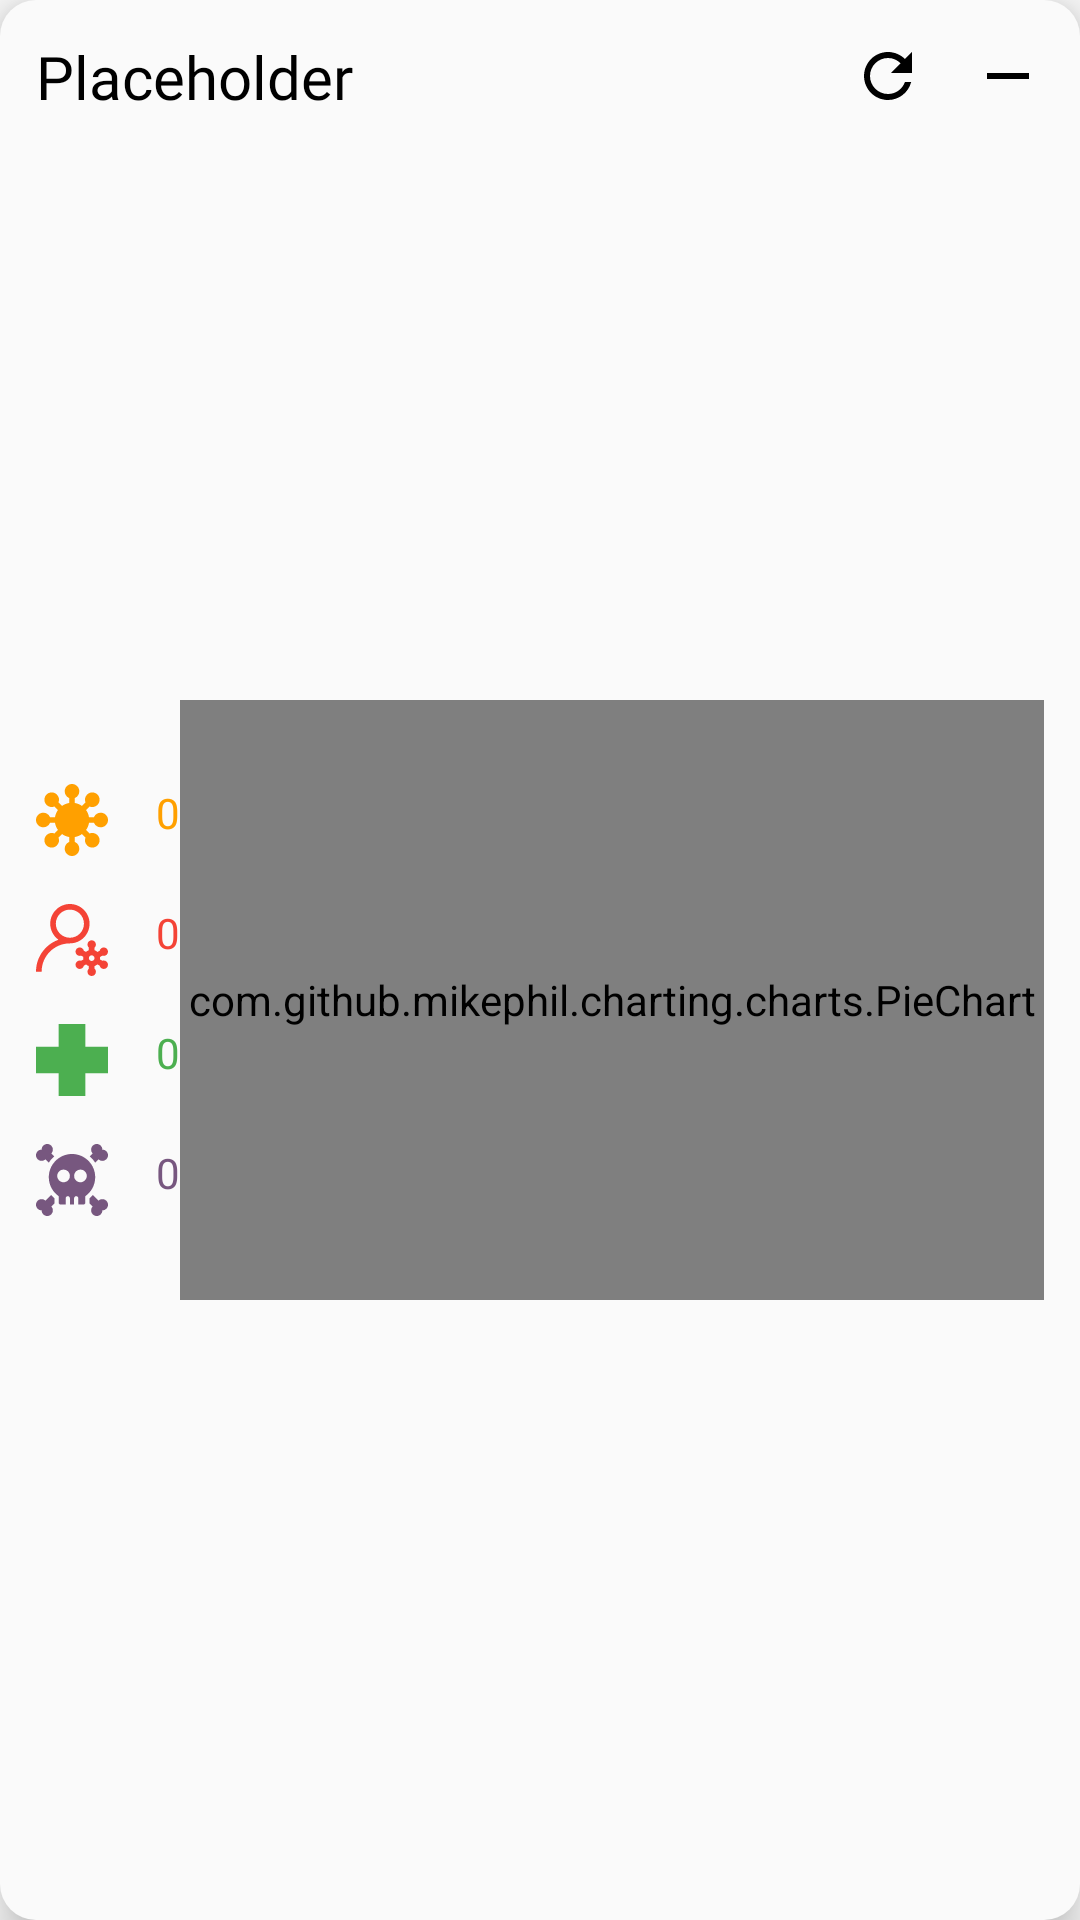

Layout XML and referenced resources for this Android screen:
<!-- AndroidManifest.xml: application theme AppTheme -->
<!-- res/layout/layout_summary_card.xml -->
<?xml version="1.0" encoding="utf-8"?>
<LinearLayout
    xmlns:android="http://schemas.android.com/apk/res/android"
    android:orientation="vertical"
    android:layout_width="match_parent"
    android:layout_height="wrap_content"
    android:layout_marginVertical="8dp"
    android:layout_marginHorizontal="16dp"
    android:padding="12dp"
    android:background="@drawable/background_card"
    android:elevation="8dp">

    <LinearLayout
        android:orientation="horizontal"
        android:layout_width="match_parent"
        android:layout_height="wrap_content"
        android:gravity="center_vertical">

        <TextView
            android:id="@+id/summaryCardTitle"
            android:layout_width="wrap_content"
            android:layout_height="wrap_content"
            android:layout_weight="1"
            android:text="Placeholder"
            android:textSize="20sp"
            android:fontFamily="@font/dongurami"/>

        <ImageButton
            android:id="@+id/summaryCardRefreshButton"
            android:layout_width="24dp"
            android:layout_height="24dp"
            android:src="@drawable/icon_refresh"
            android:background="@android:color/transparent"/>

        <ImageButton
            android:id="@+id/summaryCardRemoveButton"
            android:layout_width="24dp"
            android:layout_height="24dp"
            android:layout_marginLeft="16dp"
            android:src="@drawable/icon_remove"
            android:background="@android:color/transparent"/>

    </LinearLayout>

    <LinearLayout
        android:orientation="horizontal"
        android:layout_width="match_parent"
        android:layout_height="match_parent"
        android:layout_marginVertical="16dp">

        <LinearLayout
            android:orientation="vertical"
            android:layout_width="wrap_content"
            android:layout_height="wrap_content"
            android:layout_gravity="center_vertical">

            <TextView
                android:id="@+id/summaryCardConfirmed"
                android:layout_width="wrap_content"
                android:layout_height="wrap_content"
                android:layout_marginBottom="16dp"
                android:drawableStart="@drawable/icon_confirmed"
                android:drawableTint="@color/colorConfirmed"
                android:drawablePadding="16dp"
                android:text="0"
                android:textColor="@color/colorConfirmed"
                android:fontFamily="@font/dongurami"/>

            <TextView
                android:id="@+id/summaryCardActive"
                android:layout_width="wrap_content"
                android:layout_height="wrap_content"
                android:layout_marginBottom="16dp"
                android:drawableStart="@drawable/icon_active"
                android:drawableTint="@color/colorActive"
                android:drawablePadding="16dp"
                android:text="0"
                android:textColor="@color/colorActive"
                android:fontFamily="@font/dongurami"/>

            <TextView
                android:id="@+id/summaryCardRecovered"
                android:layout_width="wrap_content"
                android:layout_height="wrap_content"
                android:layout_marginBottom="16dp"
                android:drawableStart="@drawable/icon_recovered"
                android:drawableTint="@color/colorRecovered"
                android:drawablePadding="16dp"
                android:text="0"
                android:textColor="@color/colorRecovered"
                android:fontFamily="@font/dongurami"/>

            <TextView
                android:id="@+id/summaryCardDeaths"
                android:layout_width="wrap_content"
                android:layout_height="wrap_content"
                android:drawableStart="@drawable/icon_death"
                android:drawableTint="@color/colorDeath"
                android:drawablePadding="16dp"
                android:text="0"
                android:textColor="@color/colorDeath"
                android:fontFamily="@font/dongurami"/>

        </LinearLayout>

        <com.github.mikephil.charting.charts.PieChart
            android:id="@+id/summaryCardPieChart"
            android:layout_width="match_parent"
            android:layout_height="200dp"
            android:layout_weight="1"
            android:layout_gravity="center_vertical"
            android:visibility="visible"/>

    </LinearLayout>

    <LinearLayout
        android:orientation="horizontal"
        android:layout_width="match_parent"
        android:layout_height="wrap_content"
        android:gravity="center_vertical">

        <TextView
            android:id="@+id/summaryCardUpdatedTime"
            android:layout_width="wrap_content"
            android:layout_height="wrap_content"
            android:layout_weight="1"
            android:drawableStart="@drawable/icon_time"
            android:text="Placeholder"
            android:drawablePadding="16dp"
            android:textSize="16sp"
            android:fontFamily="@font/dongurami"/>

    </LinearLayout>

</LinearLayout>
<!-- resources referenced by this layout -->
<resources>
  <color name="colorActive">#f44336</color>
  <color name="colorConfirmed">#ffa000</color>
  <color name="colorDeath">#77577f</color>
  <color name="colorRecovered">#4caf50</color>
  <!-- drawable background_card (drawable) -->
  <?xml version="1.0" encoding="utf-8"?>
  <shape xmlns:android="http://schemas.android.com/apk/res/android">
      <solid android:color="@color/colorBackground"/>
  
      <corners android:radius="12dp"/>
  </shape>
  <!-- drawable icon_recovered (drawable) -->
  <vector android:height="24dp" android:viewportHeight="512"
      android:viewportWidth="512" android:width="24dp" xmlns:android="http://schemas.android.com/apk/res/android">
      <path android:fillColor="#FF000000" android:pathData="m351,161v-161h-190v161h-161v190h161v161h190v-161h161v-190zM351,161"/>
  </vector>
  <!-- drawable icon_refresh (drawable) -->
  <vector xmlns:android="http://schemas.android.com/apk/res/android"
          android:width="24dp"
          android:height="24dp"
          android:viewportWidth="24.0"
          android:viewportHeight="24.0">
      <path
          android:fillColor="@color/colorText"
          android:pathData="M17.65,6.35C16.2,4.9 14.21,4 12,4c-4.42,0 -7.99,3.58 -7.99,8s3.57,8 7.99,8c3.73,0 6.84,-2.55 7.73,-6h-2.08c-0.82,2.33 -3.04,4 -5.65,4 -3.31,0 -6,-2.69 -6,-6s2.69,-6 6,-6c1.66,0 3.14,0.69 4.22,1.78L13,11h7V4l-2.35,2.35z"/>
  </vector>
  <!-- drawable icon_remove (drawable) -->
  <vector xmlns:android="http://schemas.android.com/apk/res/android"
          android:width="24dp"
          android:height="24dp"
          android:viewportWidth="24.0"
          android:viewportHeight="24.0">
      <path
          android:fillColor="@color/colorText"
          android:pathData="M19,13H5v-2h14v2z"/>
  </vector>
  <style name="AppTheme" parent="Theme.AppCompat.DayNight.NoActionBar">
          <item name="colorPrimary">@color/colorPrimary</item>
          <item name="colorAccent">@color/colorPrimaryDark</item>
          <item name="android:windowBackground">@color/colorBackground</item>
          <item name="android:statusBarColor">@color/colorSplashBackground</item>
          <item name="android:textColorPrimary">@color/colorText</item>
          <item name="android:textColor">@color/colorText</item>
          <item name="android:navigationBarColor">@color/colorSplashBackground</item>
      </style>
  <color name="colorBackground">#fafafa</color>
  <color name="colorText">#000000</color>
  <color name="colorPrimary">#feadea</color>
  <color name="colorPrimaryDark">#79025d</color>
  <color name="colorSplashBackground">@color/colorPrimary</color>
</resources>
